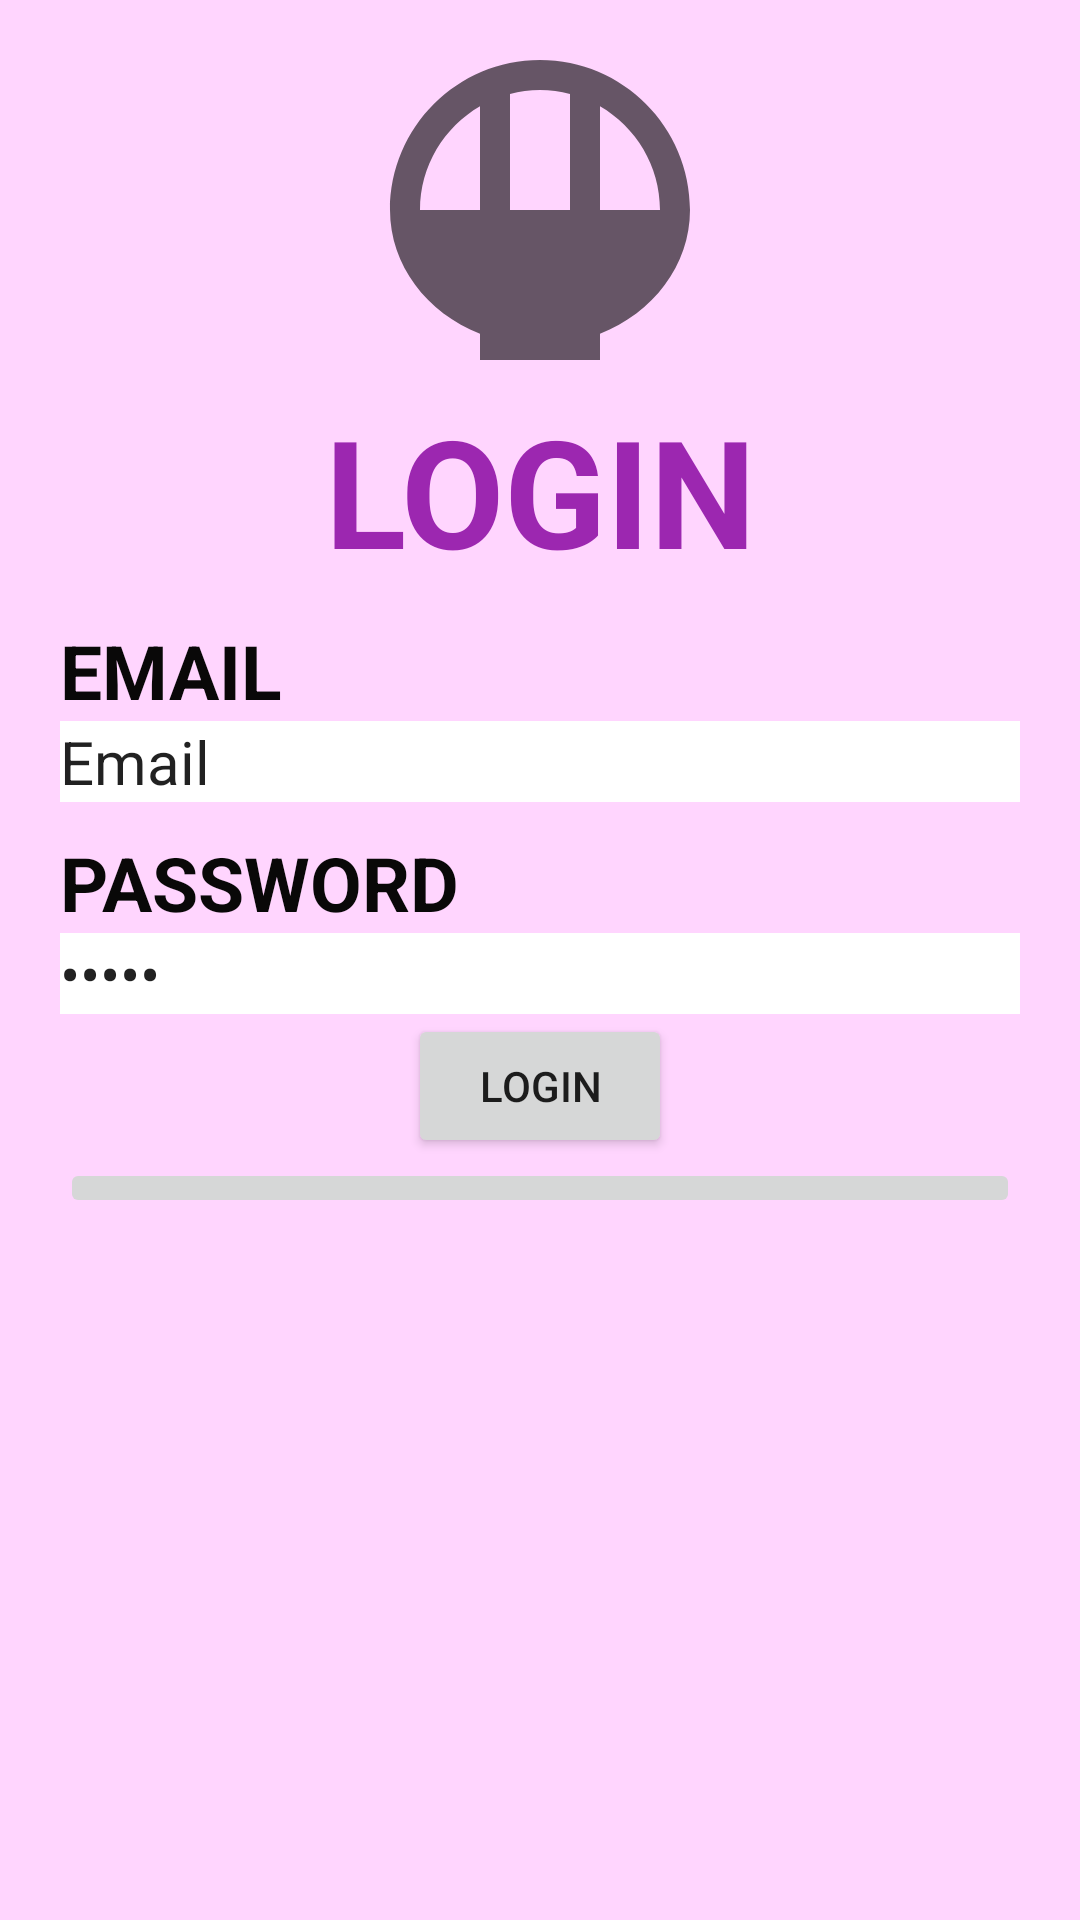

Here is an Android app screen rendered from its layout file. Give the layout XML and the strings, colors and styles it references.
<!-- AndroidManifest.xml: application theme Theme.Adventure1 -->
<!-- res/layout/login.xml -->
<?xml version="1.0" encoding="utf-8"?>
<androidx.constraintlayout.widget.ConstraintLayout xmlns:android="http://schemas.android.com/apk/res/android"
    xmlns:app="http://schemas.android.com/apk/res-auto"
    xmlns:tools="http://schemas.android.com/tools"
    android:layout_width="match_parent"
    android:layout_height="match_parent"
    tools:context=".Login"
    android:background="#FFD5FE">

    <ImageView
        android:id="@+id/logo"
        android:layout_width="match_parent"
        android:layout_height="120dp"
        android:layout_marginTop="10dp"
        android:layout_marginLeft="100dp"
        android:layout_marginRight="100dp"
        android:src="@drawable/ic_baseline_rice_bowl_24"
        app:layout_constraintTop_toTopOf="parent" />

    <TextView
        android:id="@+id/titleLogin"
        android:layout_width="match_parent"
        android:layout_height="wrap_content"
        android:text="LOGIN"
        app:layout_constraintTop_toBottomOf="@id/logo"
        android:gravity="center"
        android:textColor="#9C27B0"
        android:textSize="50sp"
        android:textStyle="bold"/>

        <LinearLayout
            android:layout_width="match_parent"
            android:layout_height="wrap_content"
            android:orientation="vertical"
            android:id="@+id/l1"
            android:layout_marginLeft="20dp"
            android:layout_marginRight="20dp"
            app:layout_constraintTop_toBottomOf="@id/titleLogin"
            android:layout_marginTop="10dp">
            <TextView
                android:layout_width="match_parent"
                android:layout_height="wrap_content"
                android:text="EMAIL"
                android:id="@+id/titleEmail"
                android:textStyle="bold"
                android:textSize="25sp"
                android:textColor="#090808" />

            <EditText
                android:id="@+id/inputEmail"
                android:layout_width="match_parent"
                android:layout_height="wrap_content"
                android:layout_weight="1"
                android:ems="10"
                android:inputType="textEmailAddress"
                android:text="Email"
                android:background="#FFFFFF"
                android:textSize="20sp" />
            <TextView
                android:layout_width="match_parent"
                android:layout_height="wrap_content"
                android:text="PASSWORD"
                android:id="@+id/titlePassword"
                android:textStyle="bold"
                android:textSize="25sp"
                android:textColor="#090808"
                android:layout_marginTop="10dp"/>

            <EditText
                android:id="@+id/inputPassword"
                android:layout_width="match_parent"
                android:layout_height="wrap_content"
                android:layout_weight="1"
                android:ems="10"
                android:inputType="textPassword"
                android:text="Email"
                android:background="#FFFFFF"
                android:textSize="20sp" />

            <Button
                android:id="@+id/buttonLogin"
                android:layout_width="wrap_content"
                android:layout_height="wrap_content"
                android:layout_gravity="center"
                android:text="LOGIN" />

            <ImageButton
                android:id="@+id/buttonSignUp"
                android:layout_width="match_parent"
                android:layout_height="wrap_content"
                android:src="@drawable/ic_baseline_chat_24" />
        </LinearLayout>
</androidx.constraintlayout.widget.ConstraintLayout>
<!-- resources referenced by this layout -->
<resources>
  <!-- drawable ic_baseline_rice_bowl_24 (drawable) -->
  <vector android:height="500dp" android:tint="?attr/colorControlNormal"
      android:viewportHeight="24" android:viewportWidth="24"
      android:width="500dp" xmlns:android="http://schemas.android.com/apk/res/android">
      <path android:fillColor="@android:color/white" android:pathData="M22,12L22,12c0,-5.52 -4.48,-10 -10,-10S2,6.48 2,12c0,3.69 2.47,6.86 6,8.25V22h8v-1.75C19.53,18.86 22,15.69 22,12zM20,12h-4V5.08C18.39,6.47 20,9.05 20,12zM14,4.26V12h-4V4.26C10.64,4.1 11.31,4 12,4S13.36,4.1 14,4.26zM4,12c0,-2.95 1.61,-5.53 4,-6.92V12H4z"/>
  </vector>
  <style name="Theme.Adventure1" parent="Theme.MaterialComponents.DayNight.NoActionBar">
          
          <item name="colorPrimary">@color/purple_500</item>
          <item name="colorPrimaryVariant">@color/purple_700</item>
          <item name="colorOnPrimary">@color/white</item>
          
          <item name="colorSecondary">@color/teal_200</item>
          <item name="colorSecondaryVariant">@color/teal_700</item>
          <item name="colorOnSecondary">@color/black</item>
          
          <item name="android:statusBarColor" tools:targetApi="l">?attr/colorPrimaryVariant</item>
          
      </style>
  <!-- not gathered from this repository: default colours our renderer supplied (Android Studio template values) -->
  <color name="purple_500">#FF6200EE</color>
  <color name="purple_700">#FF3700B3</color>
  <color name="teal_200">#FF03DAC5</color>
  <color name="teal_700">#FF018786</color>
  <color name="black">#FF000000</color>
  <color name="white">#FFFFFFFF</color>
</resources>
